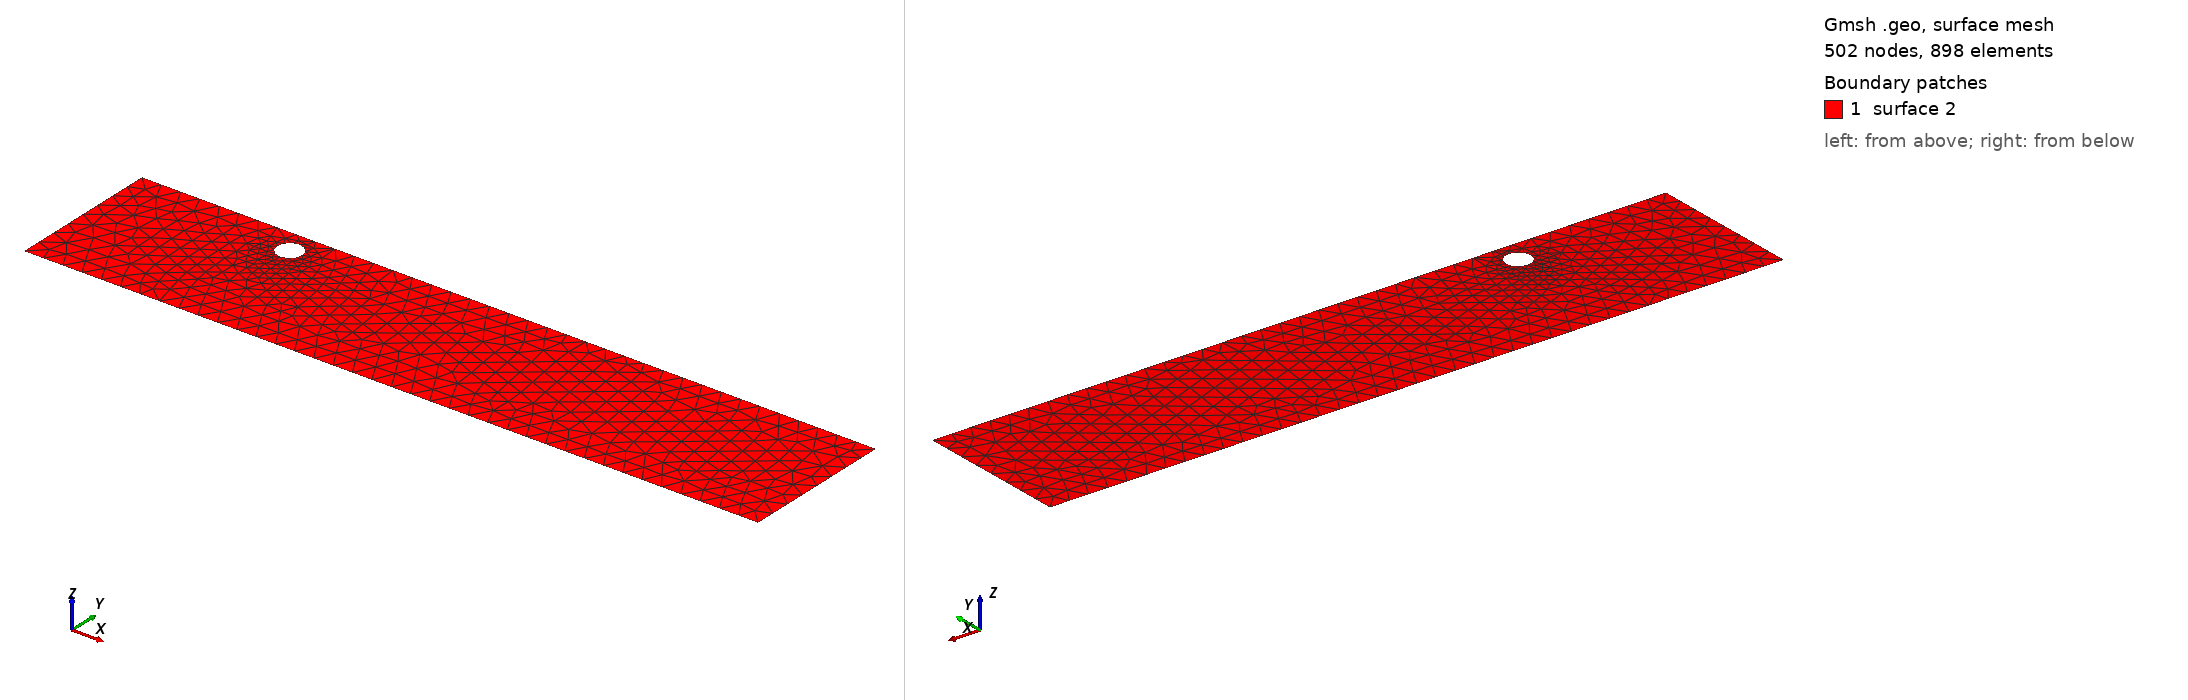

Gmsh geometry script, surface-meshed: 502 nodes, 898 surface elements. Boundary patches (legend numbers): 1 surface 2. Left view from above one corner, right view from below the opposite corner. The script declares no physical surfaces, so the legend lists its geometric surfaces. The drawing asked Gmsh for element sizes between 1% and 20% of the model's largest extent; the script's own settings can give other sizes.

=== cad_098.geo (drawn) ===
//+
SetFactory("OpenCASCADE");
//+
Point(1) = {0.531166, -3.396551, 0.000000, 1.000000};
//+
Point(2) = {38.456361, -3.396551, 0.000000, 1.000000};
//+
Point(3) = {38.456361, 4.528408, 0.000000, 1.000000};
//+
Point(4) = {0.531166, 4.528408, 0.000000, 1.000000};
//+
Line(1) = {4, 1};
//+
Line(2) = {1, 2};
//+
Line(3) = {2, 3};
//+
Line(4) = {3, 4};
//+
Curve Loop(1) = {1, 2, 3, 4};
//+
Point(6) = {9.776634, 3.271653, 0.000000, 0.064312};
//+
Point(5) = {9.133517, 3.271653, 0.000000, 0.064312};
//+
Point(7) = {8.811958, 3.828609, 0.000000, 0.064312};
//+
Point(8) = {8.811958, 2.714697, 0.000000, 0.064312};
//+
Ellipse(5) = {6, 5, 7, 7};
//+
Ellipse(6) = {7, 5, 8, 8};
//+
Ellipse(7) = {8, 5, 6, 6};
//+
Curve Loop(2) = {5, 6, 7};
//+
Plane Surface(2) = {1, 2};
//+
Physical Curve("INFLOW", 100) = {1};
//+
Physical Curve("OUTFLOW", 101) = {3};
//+
Physical Curve("WALL_BOUNDARY", 102) = {2, 4};
//+
Physical Curve("OBSTACLE", 103) = {5, 6, 7};
